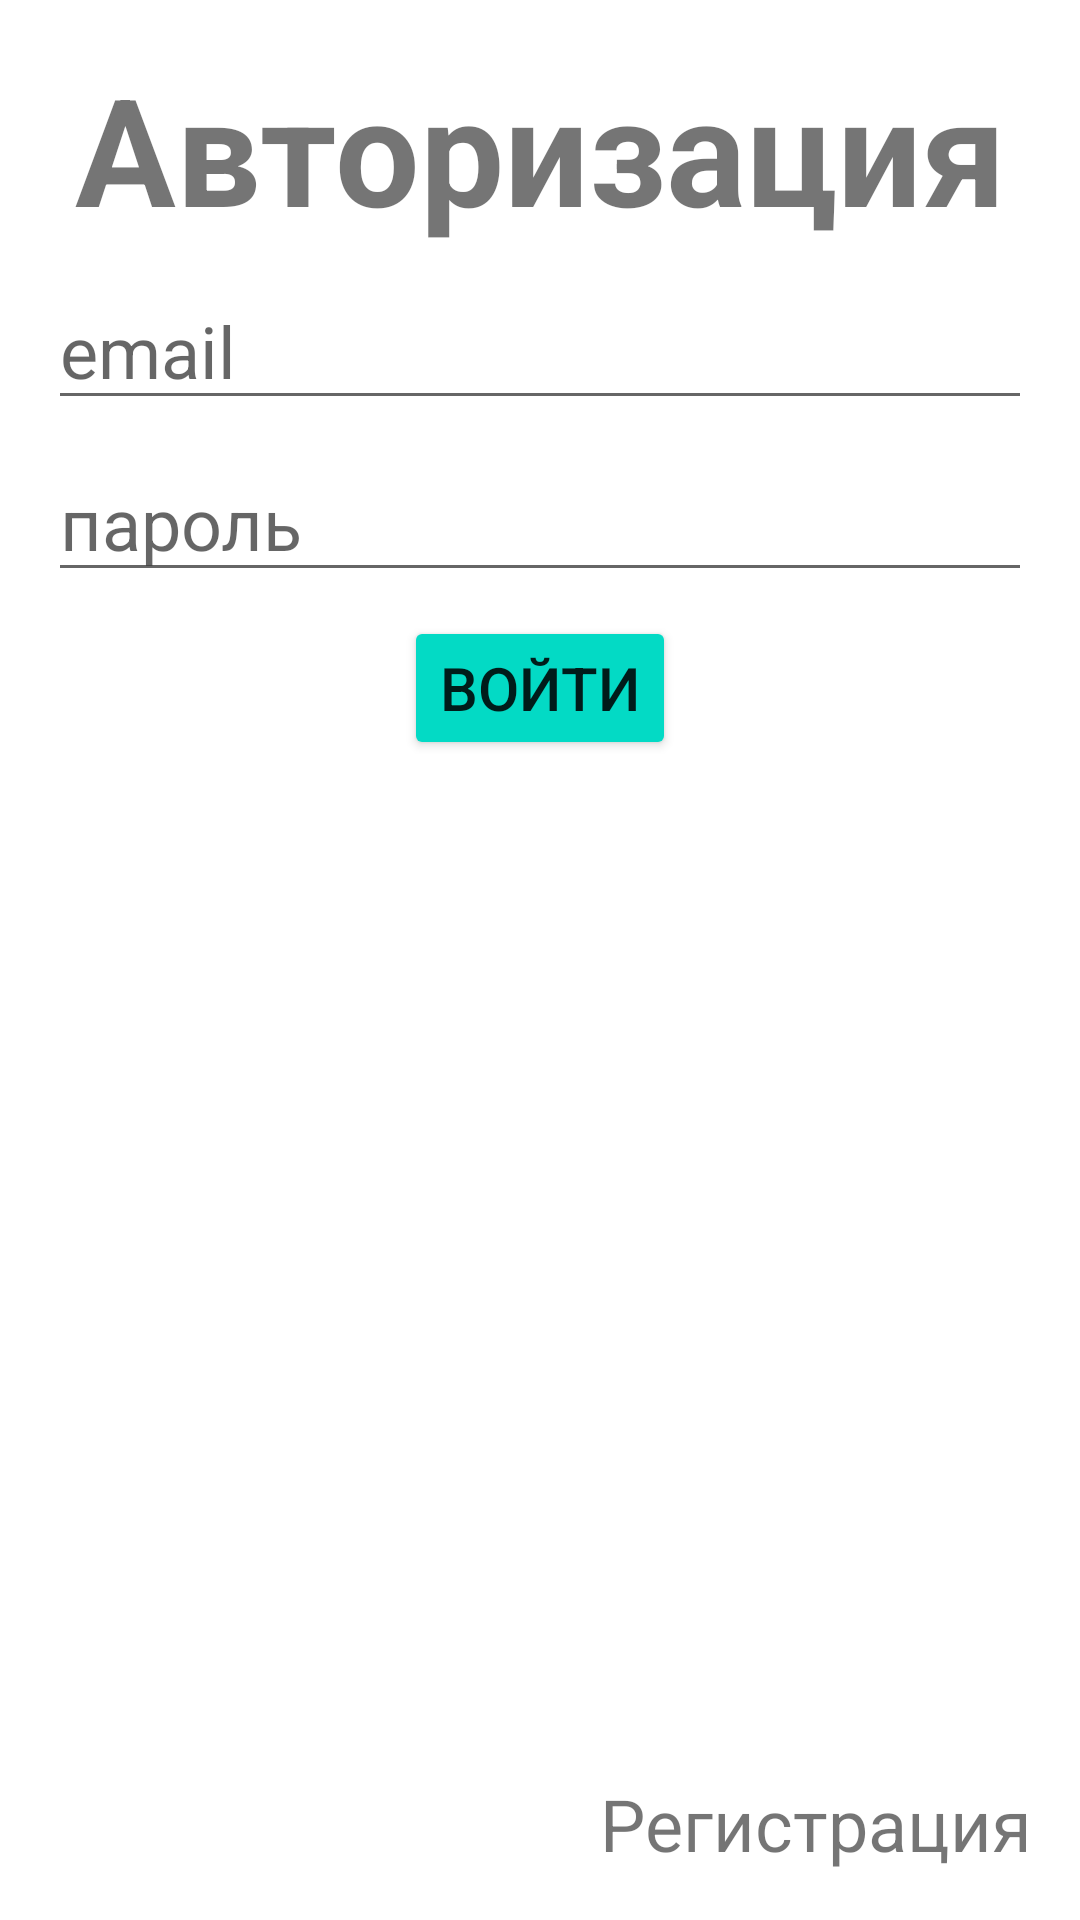

Reconstruct the res/layout file that produces this screen, plus the resources it refers to.
<!-- AndroidManifest.xml: application theme Theme.GroshikiApp -->
<!-- res/layout/activity_login.xml -->
<?xml version="1.0" encoding="utf-8"?>
<androidx.constraintlayout.widget.ConstraintLayout xmlns:android="http://schemas.android.com/apk/res/android"
    xmlns:app="http://schemas.android.com/apk/res-auto"
    xmlns:tools="http://schemas.android.com/tools"
    android:layout_width="match_parent"
    android:layout_height="match_parent"
    android:padding="@dimen/root_padding"
    tools:context=".LoginActivity">

    <TextView
        android:id="@+id/textView"
        android:layout_width="wrap_content"
        android:layout_height="wrap_content"
        android:text="@string/auth_title"
        android:textSize="50sp"
        android:textStyle="bold"
        app:layout_constraintLeft_toLeftOf="parent"
        app:layout_constraintRight_toRightOf="parent"
        app:layout_constraintTop_toTopOf="parent" />

    <EditText
        android:id="@+id/etEmail"
        android:layout_width="match_parent"
        android:layout_height="wrap_content"

        android:layout_marginTop="@dimen/login_input_margin"
        android:hint="@string/email_hint"
        android:textSize="@dimen/login_text_size"

        android:inputType="textEmailAddress"
        app:layout_constraintEnd_toEndOf="parent"
        app:layout_constraintStart_toStartOf="parent"
        app:layout_constraintTop_toBottomOf="@+id/textView" />

    <EditText
        android:id="@+id/etPassword"
        android:layout_width="match_parent"
        android:layout_height="wrap_content"

        android:layout_marginTop="@dimen/login_input_margin"
        android:hint="@string/password_hint"
        android:textSize="@dimen/login_text_size"

        android:inputType="textPassword"
        app:layout_constraintEnd_toEndOf="parent"
        app:layout_constraintHorizontal_bias="0.6"
        app:layout_constraintStart_toStartOf="parent"
        app:layout_constraintTop_toBottomOf="@+id/etEmail" />

    <Button
        android:id="@+id/btLogin"
        android:layout_width="wrap_content"
        android:layout_height="wrap_content"
        android:layout_marginTop="8dp"
        android:backgroundTint="@color/teal_200"
        android:onClick="onLoginClick"
        android:text="@string/login"
        android:textSize="20sp"
        app:layout_constraintBottom_toBottomOf="parent"
        app:layout_constraintEnd_toEndOf="parent"
        app:layout_constraintStart_toStartOf="parent"
        app:layout_constraintTop_toBottomOf="@+id/etPassword"
        app:layout_constraintVertical_bias="0.0" />

    <TextView
        android:onClick="onRegisterClick"
        android:id="@+id/register"
        android:layout_width="wrap_content"
        android:layout_height="wrap_content"
        android:text="Регистрация"
        android:textSize="24sp"
        app:layout_constraintBottom_toBottomOf="parent"
        app:layout_constraintRight_toRightOf="parent"
        />

    <ProgressBar
        android:visibility="gone"
        android:id="@+id/pbRegisterBar"
        android:layout_width="wrap_content"
        android:layout_height="wrap_content"
        android:layout_marginTop="8dp"
        app:layout_constraintEnd_toEndOf="parent"
        app:layout_constraintStart_toStartOf="parent"
        app:layout_constraintTop_toBottomOf="@+id/btLogin" />
</androidx.constraintlayout.widget.ConstraintLayout>
<!-- resources referenced by this layout -->
<resources>
  <dimen name="login_input_margin">8sp</dimen>
  <dimen name="login_text_size">24sp</dimen>
  <dimen name="root_padding">16dp</dimen>
  <string name="auth_title">Авторизация</string>
  <string name="email_hint">email</string>
  <string name="login">войти</string>
  <string name="password_hint">пароль</string>
  <style name="Theme.GroshikiApp" parent="Theme.MaterialComponents.DayNight.DarkActionBar">
          
          <item name="colorPrimary">@color/purple_500</item>
          <item name="colorPrimaryVariant">@color/purple_700</item>
          <item name="colorOnPrimary">@color/white</item>
          
          <item name="colorSecondary">@color/teal_200</item>
          <item name="colorSecondaryVariant">@color/teal_700</item>
          <item name="colorOnSecondary">@color/black</item>
          
          <item name="android:statusBarColor" tools:targetApi="l">?attr/colorPrimaryVariant</item>
          
      </style>
  <!-- not gathered from this repository: default colours our renderer supplied (Android Studio template values) -->
  <color name="purple_500">#FF6200EE</color>
  <color name="purple_700">#FF3700B3</color>
  <color name="teal_200">#FF03DAC5</color>
  <color name="teal_700">#FF018786</color>
  <color name="black">#FF000000</color>
  <color name="white">#FFFFFFFF</color>
</resources>
